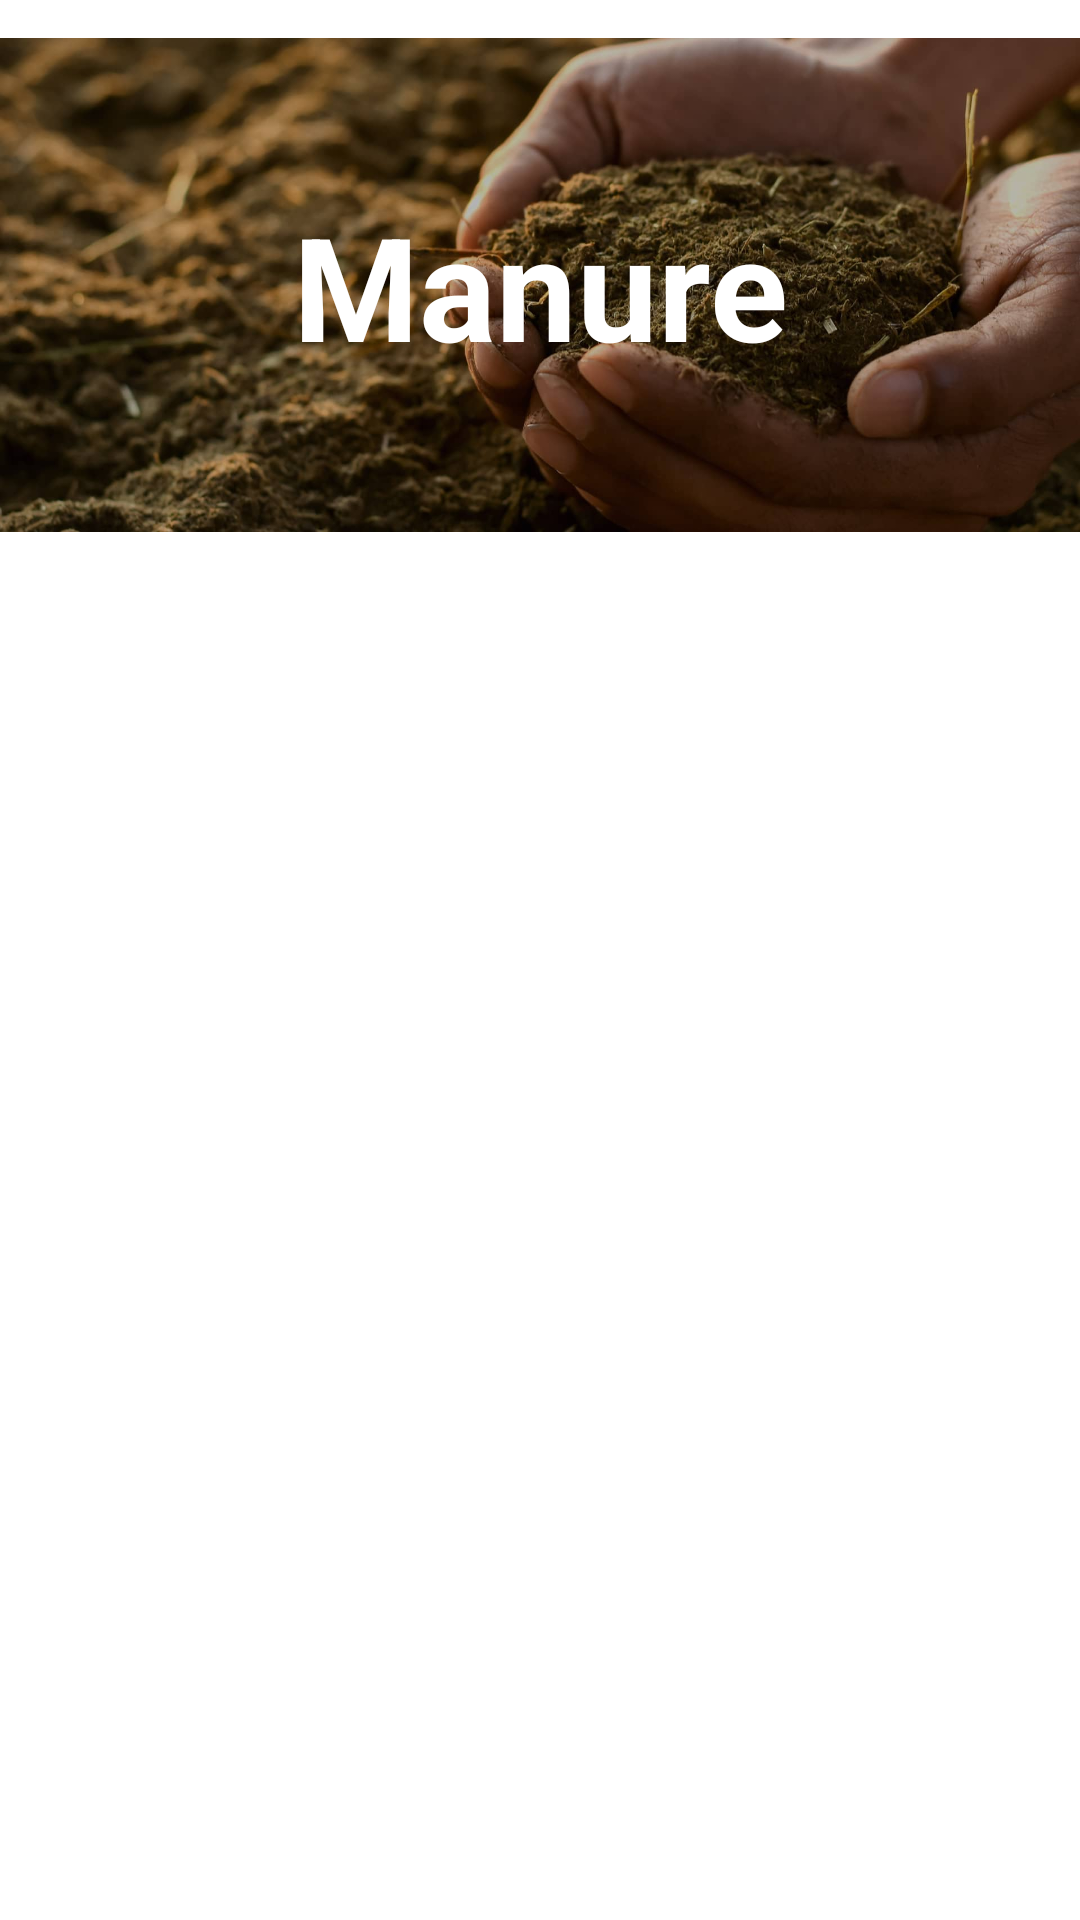

Layout XML and referenced resources for this Android screen:
<!-- AndroidManifest.xml: application theme Theme.Trukisan -->
<!-- res/layout/activity_manure.xml -->
<?xml version="1.0" encoding="utf-8"?>
<androidx.constraintlayout.widget.ConstraintLayout xmlns:android="http://schemas.android.com/apk/res/android"
    xmlns:app="http://schemas.android.com/apk/res-auto"
    xmlns:tools="http://schemas.android.com/tools"
    android:layout_width="match_parent"
    android:layout_height="match_parent"
    tools:context=".manure">

    <ImageView
        android:id="@+id/imageView7"
        android:layout_width="0dp"
        android:layout_height="190dp"
        app:layout_constraintEnd_toEndOf="parent"
        app:layout_constraintStart_toStartOf="parent"
        app:layout_constraintTop_toTopOf="parent"
        app:srcCompat="@drawable/manure_banner" />

    <TextView
        android:id="@+id/manureText"
        android:layout_width="wrap_content"
        android:layout_height="wrap_content"
        android:text="Manure"
        android:textColor="@color/white"
        android:textSize="48sp"
        android:textStyle="bold"
        app:layout_constraintBottom_toBottomOf="@+id/imageView7"
        app:layout_constraintEnd_toEndOf="@+id/imageView7"
        app:layout_constraintStart_toStartOf="@+id/imageView7"
        app:layout_constraintTop_toTopOf="@+id/imageView7" />

</androidx.constraintlayout.widget.ConstraintLayout>
<!-- resources referenced by this layout -->
<resources>
  <color name="white">#FFFFFFFF</color>
  <!-- drawable manure_banner: jpg bitmap (drawable-v24, 94906 bytes) -->
  <style name="Theme.Trukisan" parent="Theme.MaterialComponents.DayNight.DarkActionBar">
          
          <item name="colorPrimary">@color/purple_500</item>
          <item name="colorPrimaryVariant">@color/purple_700</item>
          <item name="colorOnPrimary">@color/white</item>
          
          <item name="colorSecondary">@color/teal_200</item>
          <item name="colorSecondaryVariant">@color/teal_700</item>
          <item name="colorOnSecondary">@color/black</item>
          
          <item name="android:statusBarColor" tools:targetApi="l">?attr/colorPrimaryVariant</item>
          
      </style>
  <color name="purple_500">#FF6200EE</color>
  <color name="purple_700">#FF3700B3</color>
  <color name="teal_200">#FF03DAC5</color>
  <color name="teal_700">#FF018786</color>
  <color name="black">#FF000000</color>
</resources>
